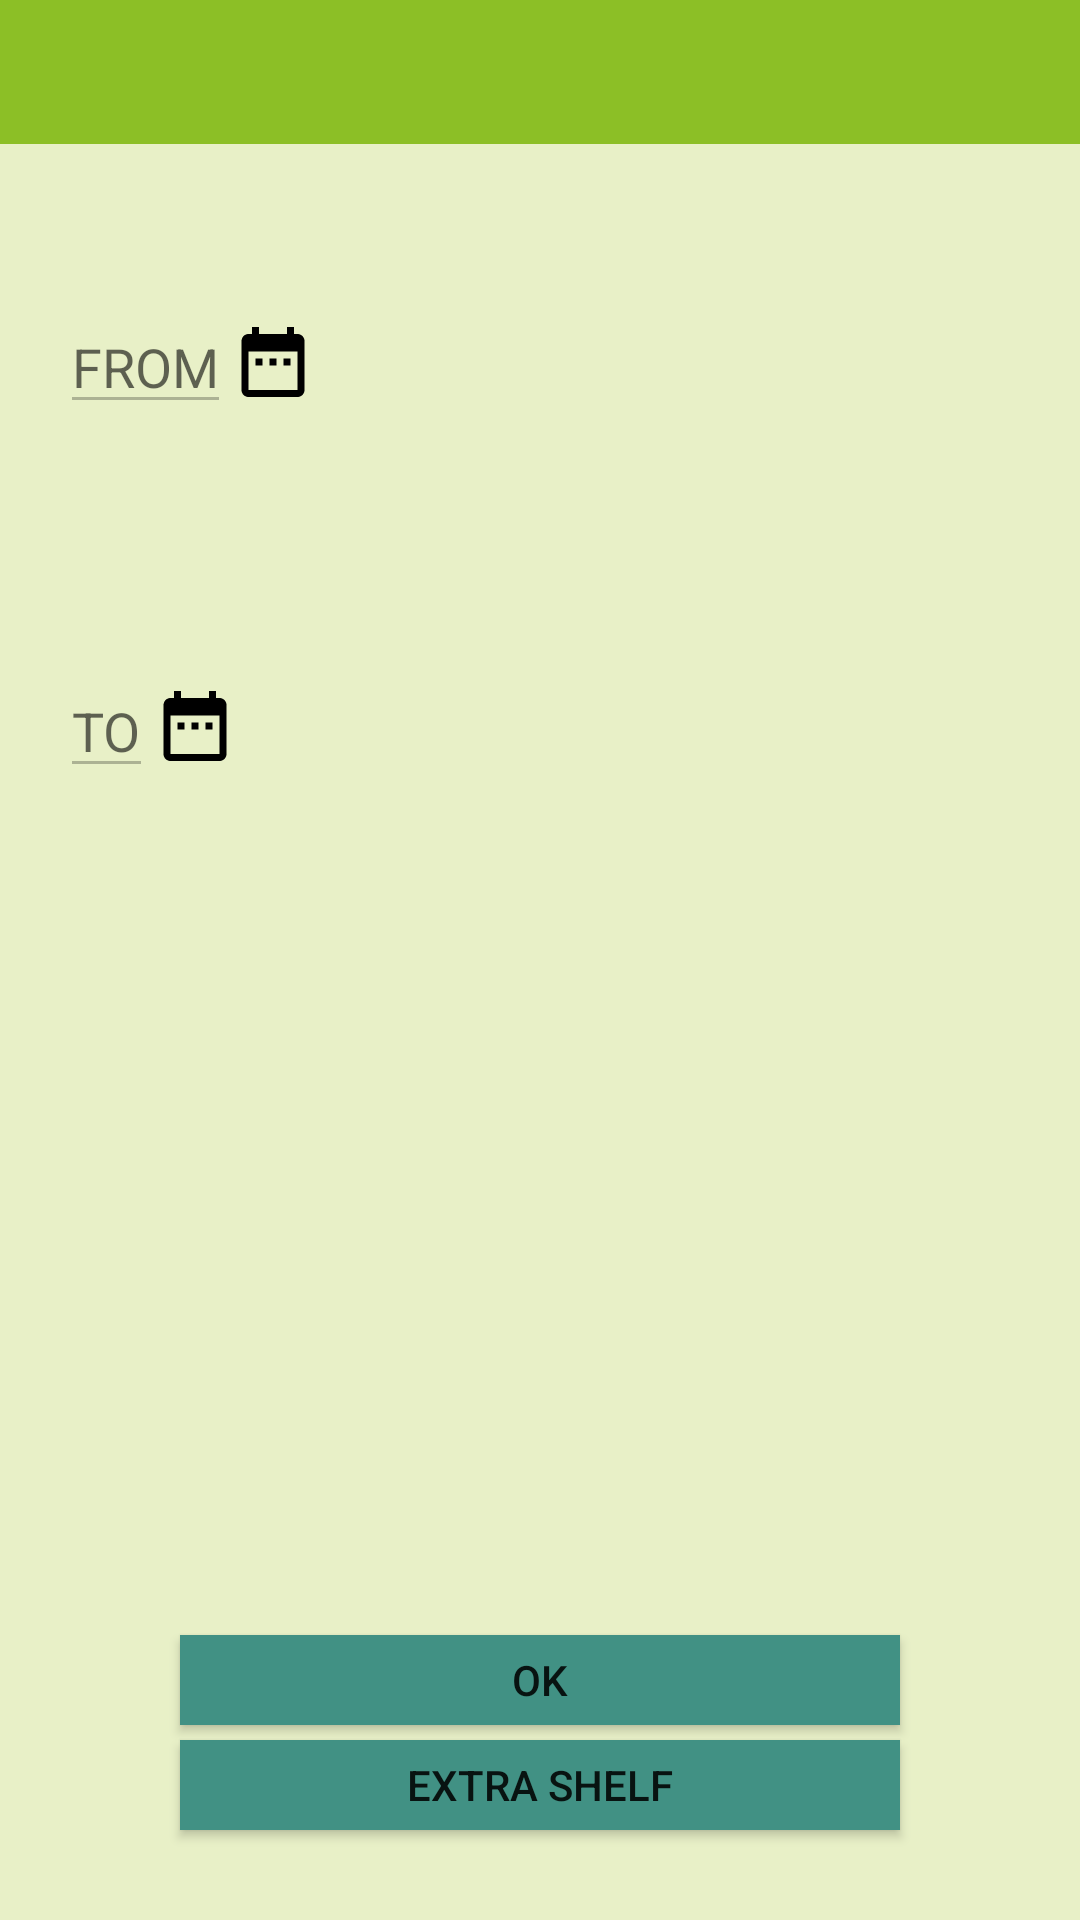

Write the Android layout XML for this screen, with the resource values it uses.
<!-- AndroidManifest.xml: application theme AppTheme -->
<!-- res/layout/fragment_manage_fridge.xml -->
<?xml version="1.0" encoding="utf-8"?>
<LinearLayout xmlns:android="http://schemas.android.com/apk/res/android"
    xmlns:tools="http://schemas.android.com/tools"
    android:orientation="vertical"
    android:layout_width="match_parent"
    android:layout_height="match_parent"
    android:background="@color/appBackgroundColor">

    <android.support.design.widget.AppBarLayout
        android:layout_width="match_parent"
        android:layout_height="wrap_content"
        android:theme="@style/AppTheme.AppBarOverlay">

        <android.support.design.widget.TabLayout
            android:id="@+id/shelvesTabLayout"
            android:background="?attr/colorPrimary"
            xmlns:app="http://schemas.android.com/apk/res-auto"
            app:tabGravity="fill"
            app:tabMode="scrollable"
            android:layout_width="match_parent"
            android:layout_height="wrap_content"/>
    </android.support.design.widget.AppBarLayout>

    <android.support.v4.view.ViewPager
        android:id="@+id/shelvesViewPager"
        android:visibility="gone"
        android:layout_width="match_parent"
        android:layout_height="wrap_content"/>


    <RelativeLayout
        android:id="@+id/choosePeriodRelativeLayout"
        android:paddingLeft="20dp"
        android:paddingStart="20dp"
        android:paddingRight="20dp"
        android:paddingEnd="20dp"
        android:paddingTop="10dp"
        android:layout_width="match_parent"
        android:layout_height="match_parent">
        <TextView
            android:id="@+id/messageTextView"
            tools:text="Choose period to display"
            android:textSize="20sp"
            android:paddingBottom="15dp"
            android:layout_width="match_parent"
            android:layout_height="wrap_content" />

        <LinearLayout
            android:layout_below="@+id/messageTextView"
            android:id="@+id/fromLayout"
            android:paddingBottom="80dp"
            android:layout_width="match_parent"
            android:layout_height="wrap_content">

        <TextView
            android:id="@+id/startOfPeriodLabelTextView"
            android:text="@string/from_label"
            android:visibility="gone"
            android:layout_width="wrap_content"
            android:layout_height="wrap_content" />

        <EditText
            android:id="@+id/startFromEditText"
            android:enabled="false"
           android:hint="@string/from"
            android:layout_width="wrap_content"
            android:layout_height="wrap_content" />

        <ImageButton
            android:id="@+id/startOfPeriodImageButton"
            android:contentDescription="@string/choose_date"
            android:src="@drawable/ic_calendar"
            android:background="@color/appBackgroundColor"
            android:layout_gravity="center_vertical"
            android:layout_width="wrap_content"
            android:layout_height="wrap_content" />
        </LinearLayout>

        <LinearLayout
            android:layout_below="@+id/fromLayout"
            android:layout_width="match_parent"
            android:layout_height="wrap_content">
        <TextView
            android:id="@+id/endOfPeriodLabelTextView"
            android:text="@string/to_label"
            android:visibility="gone"
            android:layout_width="wrap_content"
            android:layout_height="wrap_content" />

        <EditText
            android:id="@+id/endEditText"
            android:enabled="false"
            android:hint="@string/to"
            android:layout_width="wrap_content"
            android:layout_height="wrap_content" />
        <ImageButton
            android:id="@+id/endOfPeriodCalendarImageButton"
            android:src="@drawable/ic_calendar"
            android:layout_gravity="center_vertical"
            android:background="@color/appBackgroundColor"
            android:contentDescription="@string/choose_date"
            android:layout_width="wrap_content"
            android:layout_height="wrap_content" />
        </LinearLayout>

        <Button
            android:id="@+id/okButton"
            android:layout_above="@+id/extraShelfButton"
            android:text="@string/ok"
            style="@style/wideButtonStyle"
            />
        <Button
            android:id="@+id/extraShelfButton"
            android:text="@string/extra_shelf"
            style="@style/wideButtonStyle"
            android:layout_marginBottom="30dp"
            android:layout_alignParentBottom="true"/>

    </RelativeLayout>
</LinearLayout>
<!-- resources referenced by this layout -->
<resources>
  <color name="appBackgroundColor">#E8F0C7</color>
  <!-- drawable ic_calendar (drawable) -->
  <vector android:height="28dp" android:viewportHeight="24.0"
      android:viewportWidth="24.0" android:width="28dp" xmlns:android="http://schemas.android.com/apk/res/android">
      <path android:fillColor="#FF000000" android:pathData="M9,11L7,11v2h2v-2zM13,11h-2v2h2v-2zM17,11h-2v2h2v-2zM19,4h-1L18,2h-2v2L8,4L8,2L6,2v2L5,4c-1.11,0 -1.99,0.9 -1.99,2L3,20c0,1.1 0.89,2 2,2h14c1.1,0 2,-0.9 2,-2L21,6c0,-1.1 -0.9,-2 -2,-2zM19,20L5,20L5,9h14v11z"/>
  </vector>
  <string name="choose_date">choose date</string>
  <string name="extra_shelf">extra shelf</string>
  <string name="from">FROM</string>
  <string name="from_label">FROM:</string>
  <string name="ok">ok</string>
  <string name="to">TO</string>
  <string name="to_label">TO:</string>
  <style name="AppTheme.AppBarOverlay" parent="ThemeOverlay.AppCompat.Dark.ActionBar" />
  <style name="wideButtonStyle">
          <item name="android:layout_marginTop">5dp</item>
          <item name="android:background">@color/colorAccent</item>
          <item name="android:layout_centerHorizontal">true</item>
          <item name="android:layout_width">240dp</item>
          <item name="android:layout_height">30dp</item>
      </style>
  <style name="AppTheme" parent="Theme.AppCompat.Light.DarkActionBar">
          
          <item name="colorPrimary">@color/colorPrimary</item>
          <item name="colorPrimaryDark">@color/colorPrimaryDark</item>
          <item name="colorAccent">@color/colorAccent</item>
      </style>
  <color name="colorAccent">#419184</color>
  <color name="colorPrimary">#8CBF26</color>
  <color name="colorPrimaryDark">#2F400D</color>
</resources>
